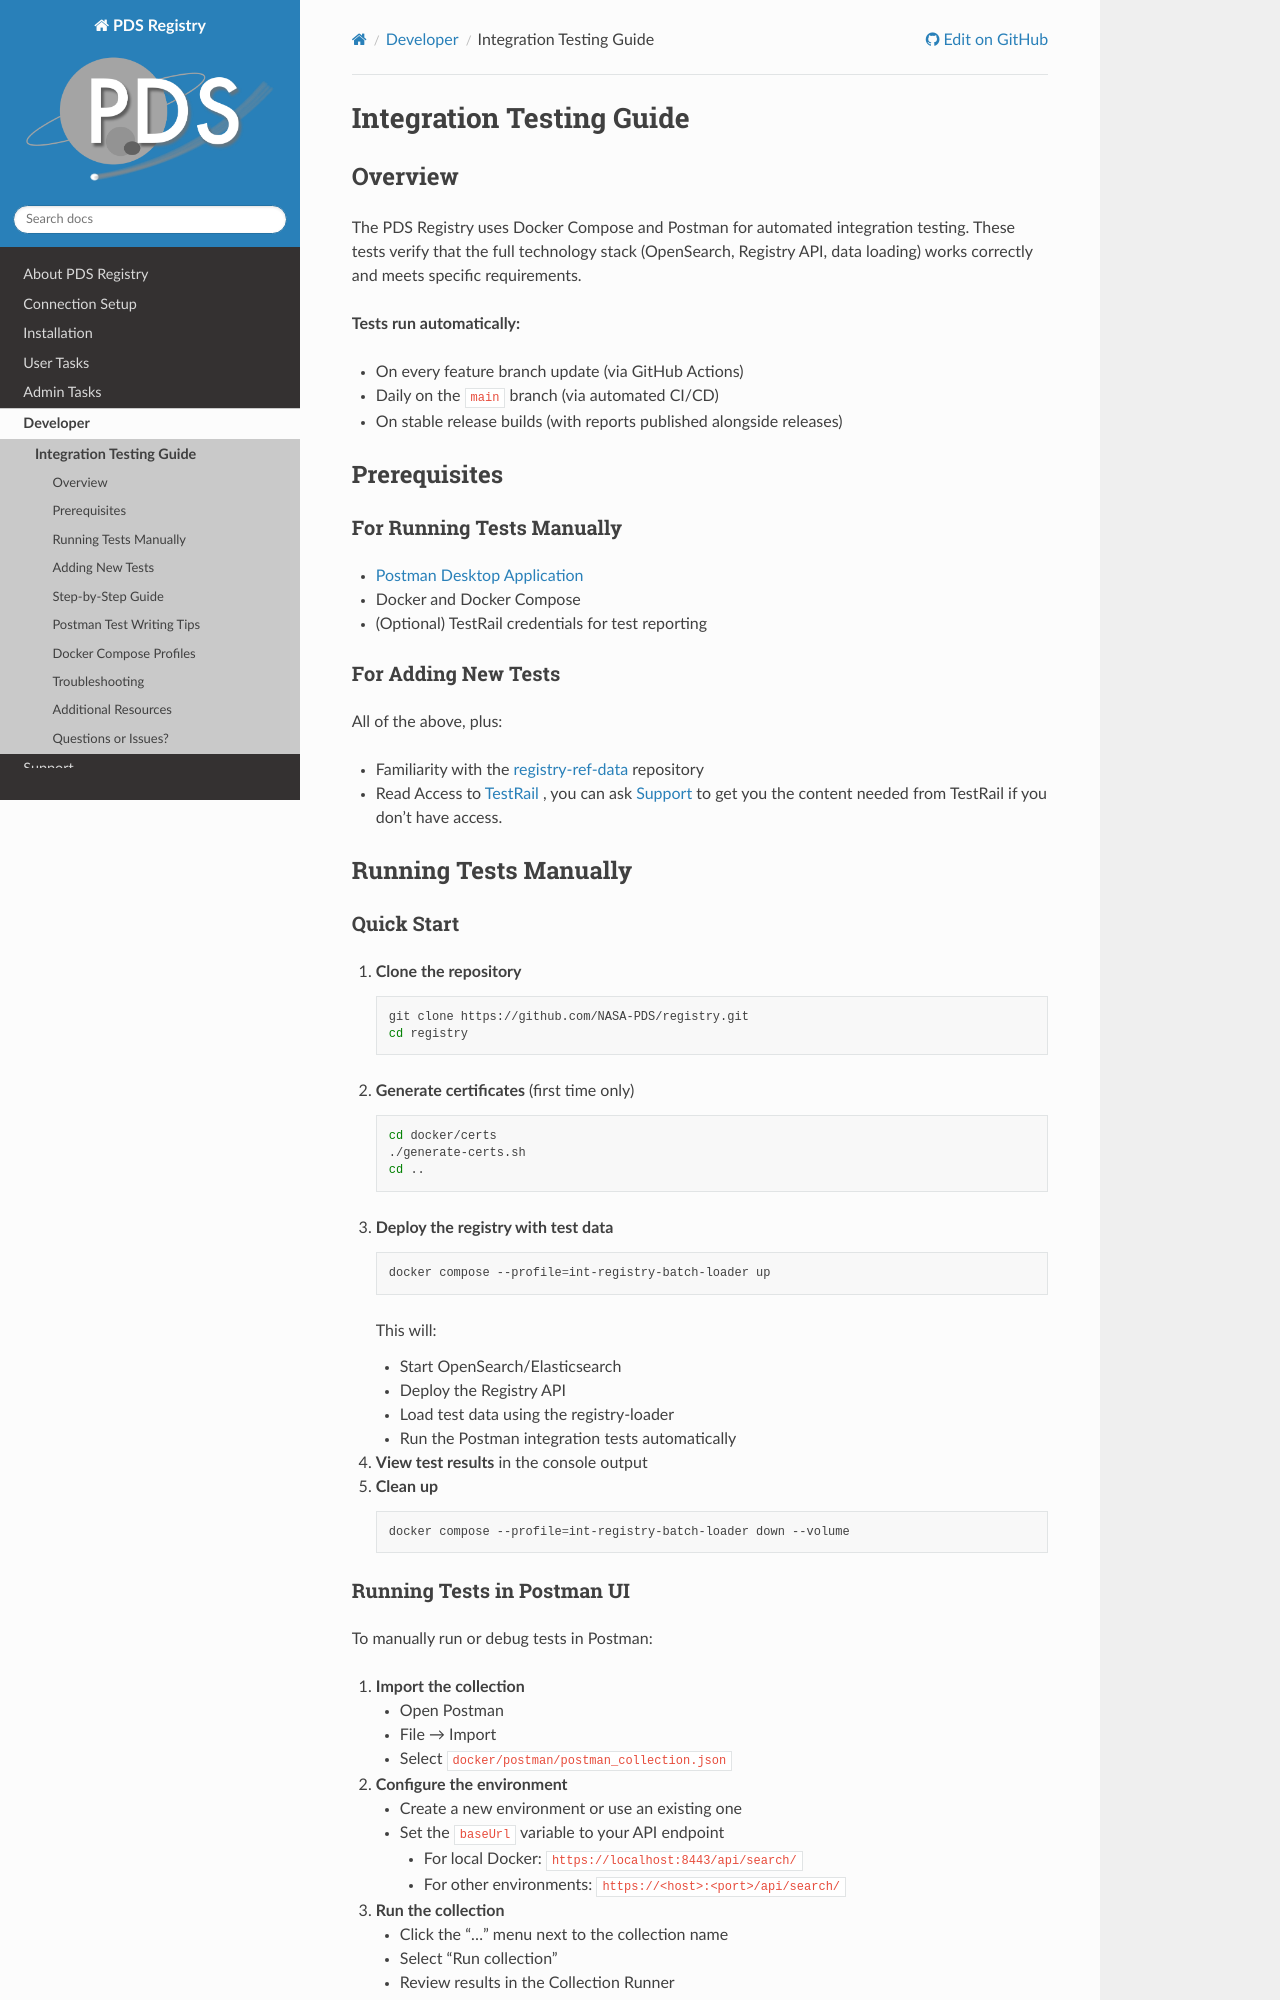

repository: NASA-PDS/registry · page: developer/integration-testing.html · generator: sphinx

========================
Integration Testing Guide
========================

Overview
========

The PDS Registry uses Docker Compose and Postman for automated integration testing. These tests verify that the full technology stack (OpenSearch, Registry API, data loading) works correctly and meets specific requirements.

**Tests run automatically:**

* On every feature branch update (via GitHub Actions)
* Daily on the ``main`` branch (via automated CI/CD)
* On stable release builds (with reports published alongside releases)

Prerequisites
=============

For Running Tests Manually
---------------------------

* `Postman Desktop Application <https://learning.postman.com/docs/getting-started/installation/installation-and-updates/>`_
* Docker and Docker Compose
* (Optional) TestRail credentials for test reporting

For Adding New Tests
---------------------

All of the above, plus:

* Familiarity with the `registry-ref-data <https://github.com/NASA-PDS/registry-ref-data>`_ repository
* Read Access to `TestRail <https://cae-testrail.jpl.nasa.gov/testrail/>`_ , you can ask :doc:`../support/support` to get you the content needed from TestRail if you don't have access.


Running Tests Manually
=======================

Quick Start
-----------

1. **Clone the repository**

   .. code-block:: bash

      git clone https://github.com/NASA-PDS/registry.git
      cd registry

2. **Generate certificates** (first time only)

   .. code-block:: bash

      cd docker/certs
      ./generate-certs.sh
      cd ..

3. **Deploy the registry with test data**

   .. code-block:: bash

      docker compose --profile=int-registry-batch-loader up

   This will:

   * Start OpenSearch/Elasticsearch
   * Deploy the Registry API
   * Load test data using the registry-loader
   * Run the Postman integration tests automatically

4. **View test results** in the console output

5. **Clean up**

   .. code-block:: bash

      docker compose --profile=int-registry-batch-loader down --volume

Running Tests in Postman UI
----------------------------

To manually run or debug tests in Postman:

1. **Import the collection**

   * Open Postman
   * File → Import
   * Select ``docker/postman/postman_collection.json``

2. **Configure the environment**

   * Create a new environment or use an existing one
   * Set the ``baseUrl`` variable to your API endpoint

     * For local Docker: ``https://localhost:8443/api/search/``
     * For other environments: ``https://<host>:<port>/api/search/``

3. **Run the collection**

   * Click the "..." menu next to the collection name
   * Select "Run collection"
   * Review results in the Collection Runner

4. **Run individual requests**

   * Select a specific request
   * Click "Send"
   * View results in the "Test Results" tab

Adding New Tests
================

When to Add Tests
-----------------

Add integration tests for:

* New requirements or feature implementations
* Bug fixes that should be regression-tested
* Public-facing API examples (from the `user's manual <https://nasa-pds.github.io/pds-api/guides/search/tutorials.html>`_)

**Find issues needing tests:** Use this GitHub filter on registry-related repos:

.. code-block:: text

   is:issue is:closed label:requirement -label:i&t.skip
